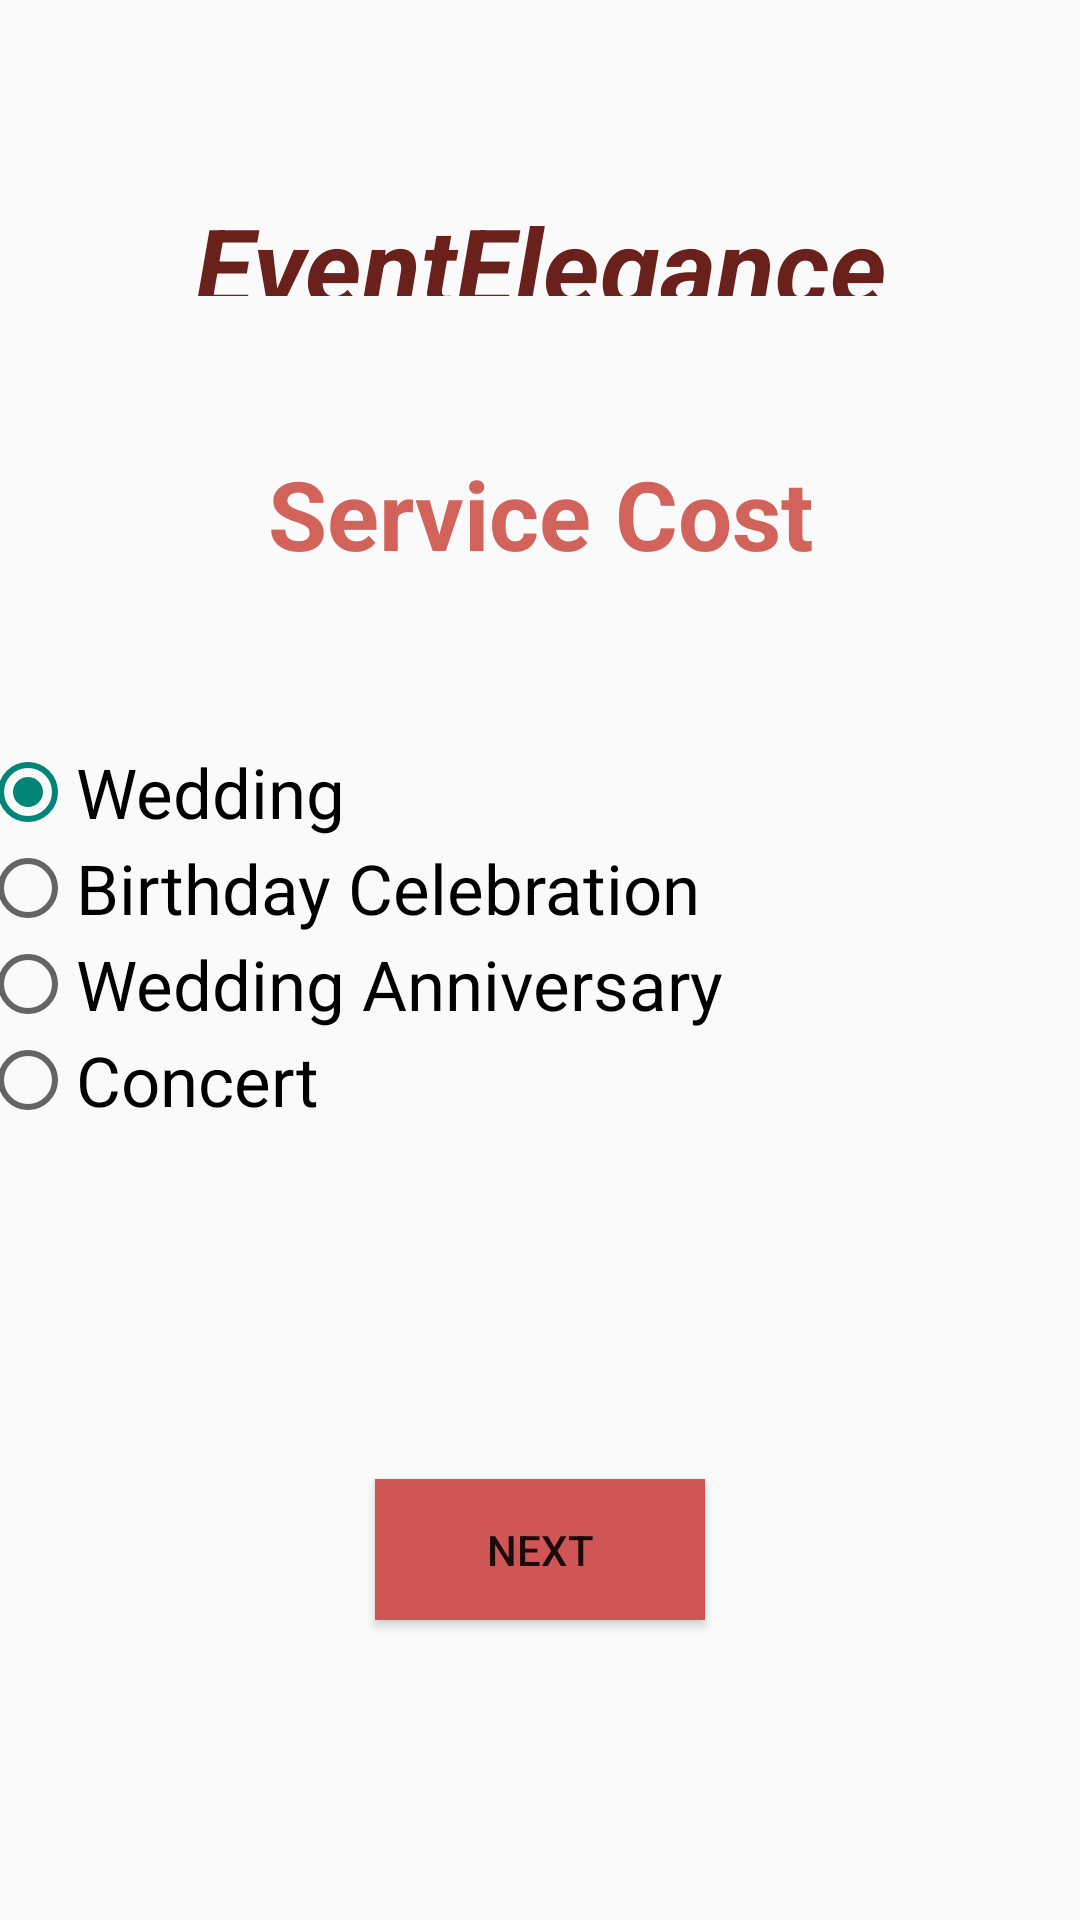

The Android layout XML behind this screen, and the referenced resources:
<!-- AndroidManifest.xml: application theme Theme.EventElegance -->
<!-- res/layout/activity_service_cost_calculation.xml -->
<?xml version="1.0" encoding="utf-8"?>
<androidx.constraintlayout.widget.ConstraintLayout xmlns:android="http://schemas.android.com/apk/res/android"
    xmlns:app="http://schemas.android.com/apk/res-auto"
    xmlns:tools="http://schemas.android.com/tools"
    android:layout_width="match_parent"
    android:layout_height="match_parent"
    android:background="@drawable/white"
    tools:context=".ServiceCostCalculation">

    <TextView
        android:id="@+id/textView"
        android:layout_width="235dp"
        android:layout_height="0dp"

        android:layout_marginTop="64dp"
        android:layout_marginBottom="51dp"
        android:text="@string/eventelegance"
        android:textAlignment="center"
        android:textColor="#6A201B"
        android:textSize="36sp"
        android:textStyle="bold|italic"
        app:layout_constraintBottom_toTopOf="@+id/cost_calculation"
        app:layout_constraintEnd_toEndOf="parent"
        app:layout_constraintStart_toStartOf="parent"
        app:layout_constraintTop_toTopOf="parent" />

    <TextView
        android:id="@+id/cost_calculation"
        android:layout_width="0dp"
        android:layout_height="0dp"
        android:layout_marginStart="14dp"
        android:layout_marginEnd="14dp"
        android:layout_marginBottom="64dp"
        android:text="Service Cost Calculation"
        android:textAlignment="center"
        android:textColor="#D2635B"
        android:textSize="32sp"
        android:textStyle="bold"
        app:layout_constraintBottom_toTopOf="@+id/radioGroup"
        app:layout_constraintEnd_toEndOf="parent"
        app:layout_constraintStart_toStartOf="parent"
        app:layout_constraintTop_toBottomOf="@+id/textView" />

    <RadioGroup
        android:id="@+id/radioGroup"
        android:layout_width="374dp"
        android:layout_height="144dp"
        android:layout_marginStart="16dp"
        android:layout_marginEnd="16dp"
        android:checked="true"

        android:layout_marginBottom="101dp"
        app:layout_constraintBottom_toTopOf="@+id/button"
        app:layout_constraintEnd_toEndOf="parent"
        app:layout_constraintStart_toStartOf="parent"
        app:layout_constraintTop_toBottomOf="@+id/cost_calculation">

        <RadioButton
            android:id="@+id/wedding"
            android:layout_width="wrap_content"
            android:layout_height="wrap_content"
            android:checked="true"
            android:onClick="checkButton"
            android:text="@string/wedding"
            android:textSize="23sp" />

        <RadioButton
            android:id="@+id/birthday"
            android:layout_width="wrap_content"
            android:layout_height="wrap_content"
            android:onClick="checkButton"
            android:text="@string/birthday_celebration"
            android:textSize="23sp" />

        <RadioButton
            android:id="@+id/anniversary"
            android:layout_width="wrap_content"
            android:layout_height="wrap_content"
            android:onClick="checkButton"
            android:text="Wedding Anniversary"
            android:textSize="23sp" />

        <RadioButton
            android:id="@+id/concert"
            android:layout_width="wrap_content"
            android:layout_height="wrap_content"
            android:onClick="checkButton"
            android:text="Concert"
            android:textSize="23sp" />
    </RadioGroup>

    <Button
        android:id="@+id/button"
        android:layout_width="110dp"
        android:layout_height="47dp"
        android:layout_marginBottom="100dp"
        android:background="#D05656"
        android:text="NEXT"
        app:layout_constraintBottom_toBottomOf="parent"
        app:layout_constraintEnd_toEndOf="parent"
        app:layout_constraintStart_toStartOf="parent"
        app:layout_constraintTop_toBottomOf="@+id/radioGroup" />


</androidx.constraintlayout.widget.ConstraintLayout>
<!-- resources referenced by this layout -->
<resources>
  <string name="birthday_celebration">Birthday Celebration</string>
  <string name="eventelegance">EventElegance</string>
  <string name="wedding">Wedding</string>
  <style name="Theme.EventElegance" parent="Base.Theme.EventElegance" />
  <style name="Base.Theme.EventElegance" parent="Theme.AppCompat.Light.NoActionBar">
          
          
      </style>
</resources>
